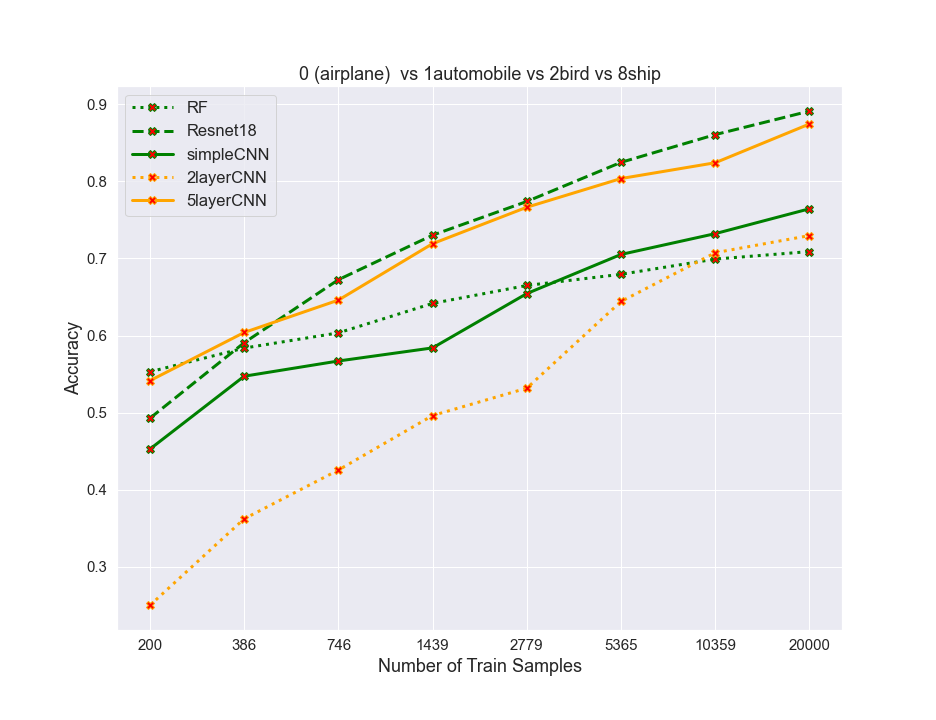

Values plotted in this chart, from the file beside it:
algos, 0, 1, 2, 3, 4, 5, 6, 7
RF, 0.553, 0.5837, 0.6035, 0.6418, 0.665, 0.6795, 0.6993, 0.709
resnet, 0.4928, 0.5907, 0.6725, 0.7302, 0.774, 0.8247, 0.8608, 0.8912
simpleCNN, 0.4527, 0.5473, 0.567, 0.584, 0.6545, 0.7053, 0.7322, 0.7645
2layercnn, 0.25, 0.3623, 0.4255, 0.4963, 0.5317, 0.6442, 0.7075, 0.7298
5layercnn, 0.5415, 0.604, 0.646, 0.7192, 0.7665, 0.8037, 0.8243, 0.8745
